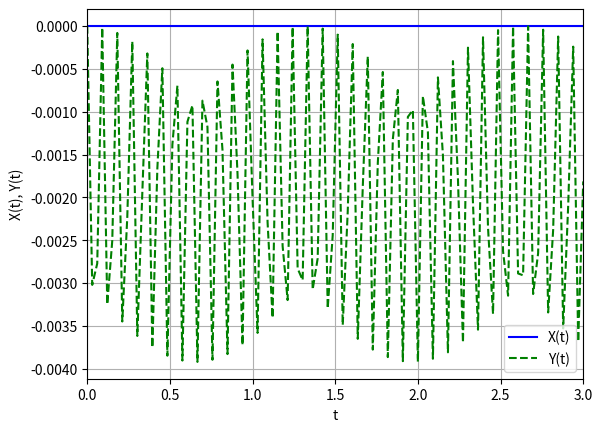

Write the Python code that produced this figure.
from math import *
import matplotlib.pyplot as plt
from scipy.optimize import fsolve
from scipy.integrate import odeint
import warnings
import numpy as np

k1 = 20000.
k2 = 10000.
k3 = 40000.
n1 = 1.
n2 = 0.5
n3 = 0.7
m = 10.
dif = 0.001
g = 9.8

F = 0


def equationOX(x, y):
    return + k1 * x


def equationOY(x, y):
    return + m * g \
        + k2 * y \
        + k3 * y


def solve(s, t):  # s1 = x; s3 = y
    dv1dt = -equationOX(s[1], s[3]) / m
    dXdt = s[0]
    dv2dt = -equationOY(s[1], s[3]) / m
    dYdt = s[2]

    return [dv1dt, dXdt, dv2dt, dYdt]


def main():
    t = np.linspace(0, 3, 100)
    s0 = [0, 0, 0, 0]
    s = odeint(solve, s0, t)
    print(t)
    v1 = s[:, 0]
    X = s[:, 1]
    v2 = s[:, 2]
    Y = s[:, 3]

    plt.xlim(0, 3)
    # plt.plot(t, v1, 'r--', label="v1(t)")
    plt.plot(t, X, 'b-', label="X(t)")
    # plt.plot(t, v2, 'y--', label="v2(t)")
    plt.plot(t, Y, 'g--', label="Y(t)")

    plt.xlabel("t")
    plt.ylabel("v1(t), X(t), v2(t), Y(t)")
    plt.ylabel("X(t), Y(t)")

    plt.legend()
    plt.grid()
    plt.show()


if __name__ == '__main__':
    main()
